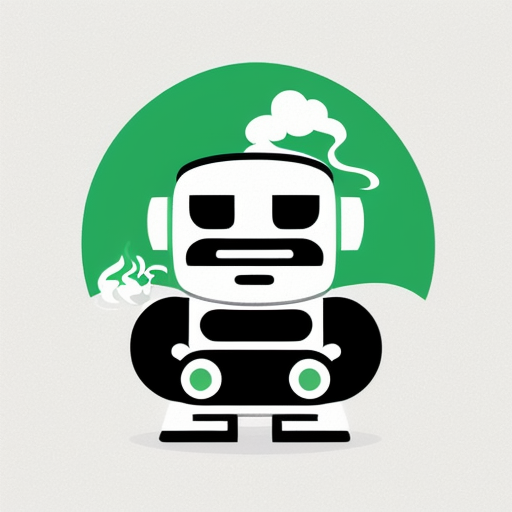
Generation parameters embedded in this image by AUTOMATIC1111 Stable Diffusion web UI or a fork of it (Forge, ...) (PNG 'parameters' text chunk):
Simple and iconic icon design of combining JT, smoking, smoke from cigarette, and cute robot motifs, vector drawing, trending on behance ,simple, minimal, cute, happy, white background and green contents,
Negative prompt: photorealistic, complicated, horror, scary, shadow, android,
Steps: 20, Sampler: DPM++ 2M SDE Karras, CFG scale: 7, Seed: 3778302542, Size: 512x512, Model hash: 107d2a241b, Model: cyberrealistic_v31, Version: v1.4.0-2-g8d0078b6